Photos from the image-classification dataset "costa_rica" in the GitHub repository NickStrauch13/SingNET. Its 5 classes are: broad-billed motmot, great tinamou, green ibis, white-breasted wood wren, yellow-throated toucan.

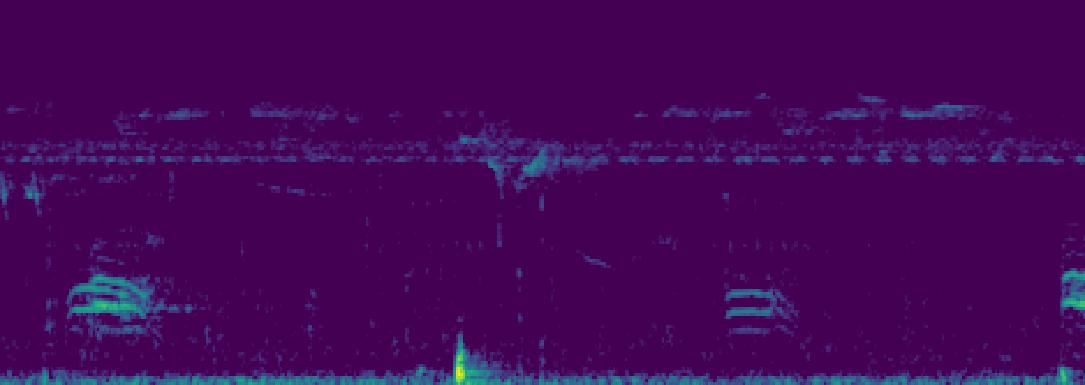
Label: broad-billed motmot

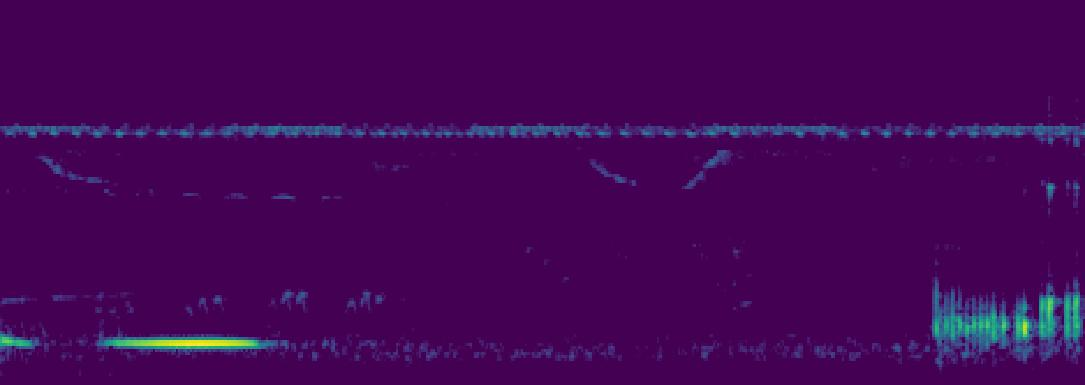
Label: green ibis

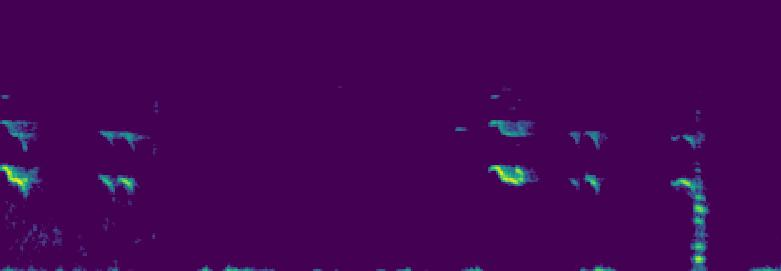
Label: yellow-throated toucan

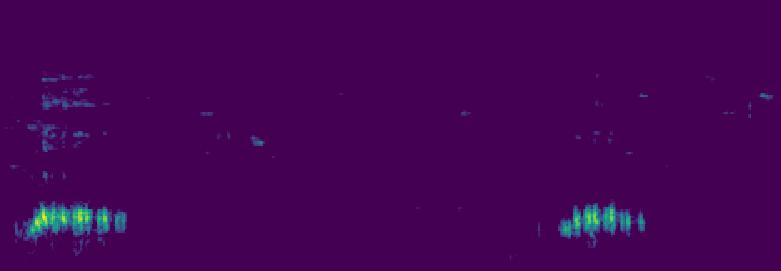
Label: green ibis

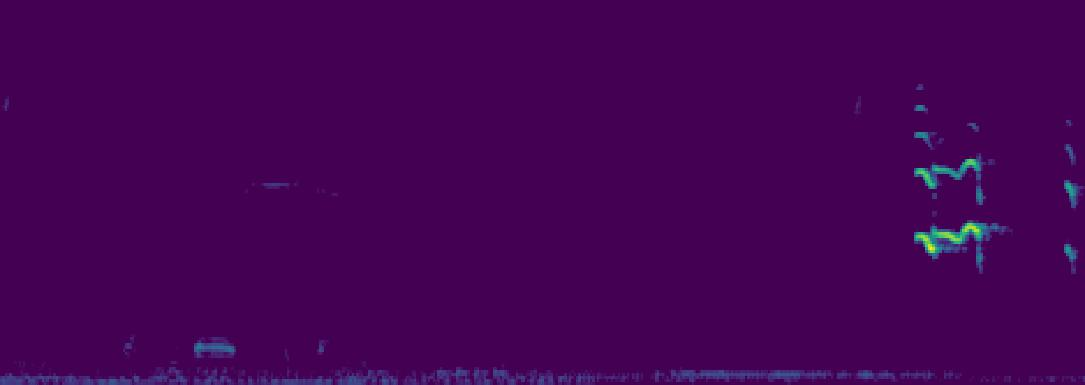
Label: yellow-throated toucan

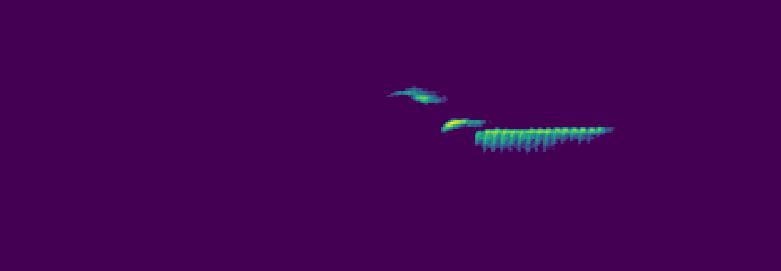
Label: white-breasted wood wren
